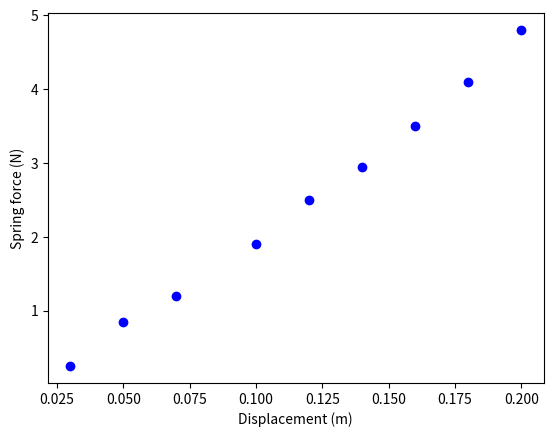

This figure's Python source:
import numpy as np
import matplotlib.pyplot as plt
import scipy.stats
import scipy.optimize #new
%matplotlib inline

displacements = np.array([0.03, 0.05, 0.07, 0.10, 0.12, 0.14, 0.16, 0.18, 0.20]) #meters
forces = np.array([0.25, 0.85, 1.20, 1.90, 2.50, 2.95, 3.50, 4.10, 4.80]) # newtons

plt.plot(displacements, forces, 'bo')
plt.xlabel('Displacement (m)')
plt.ylabel('Spring force (N)')

def straight_line_model(x, A, B):

    return A + B * x

